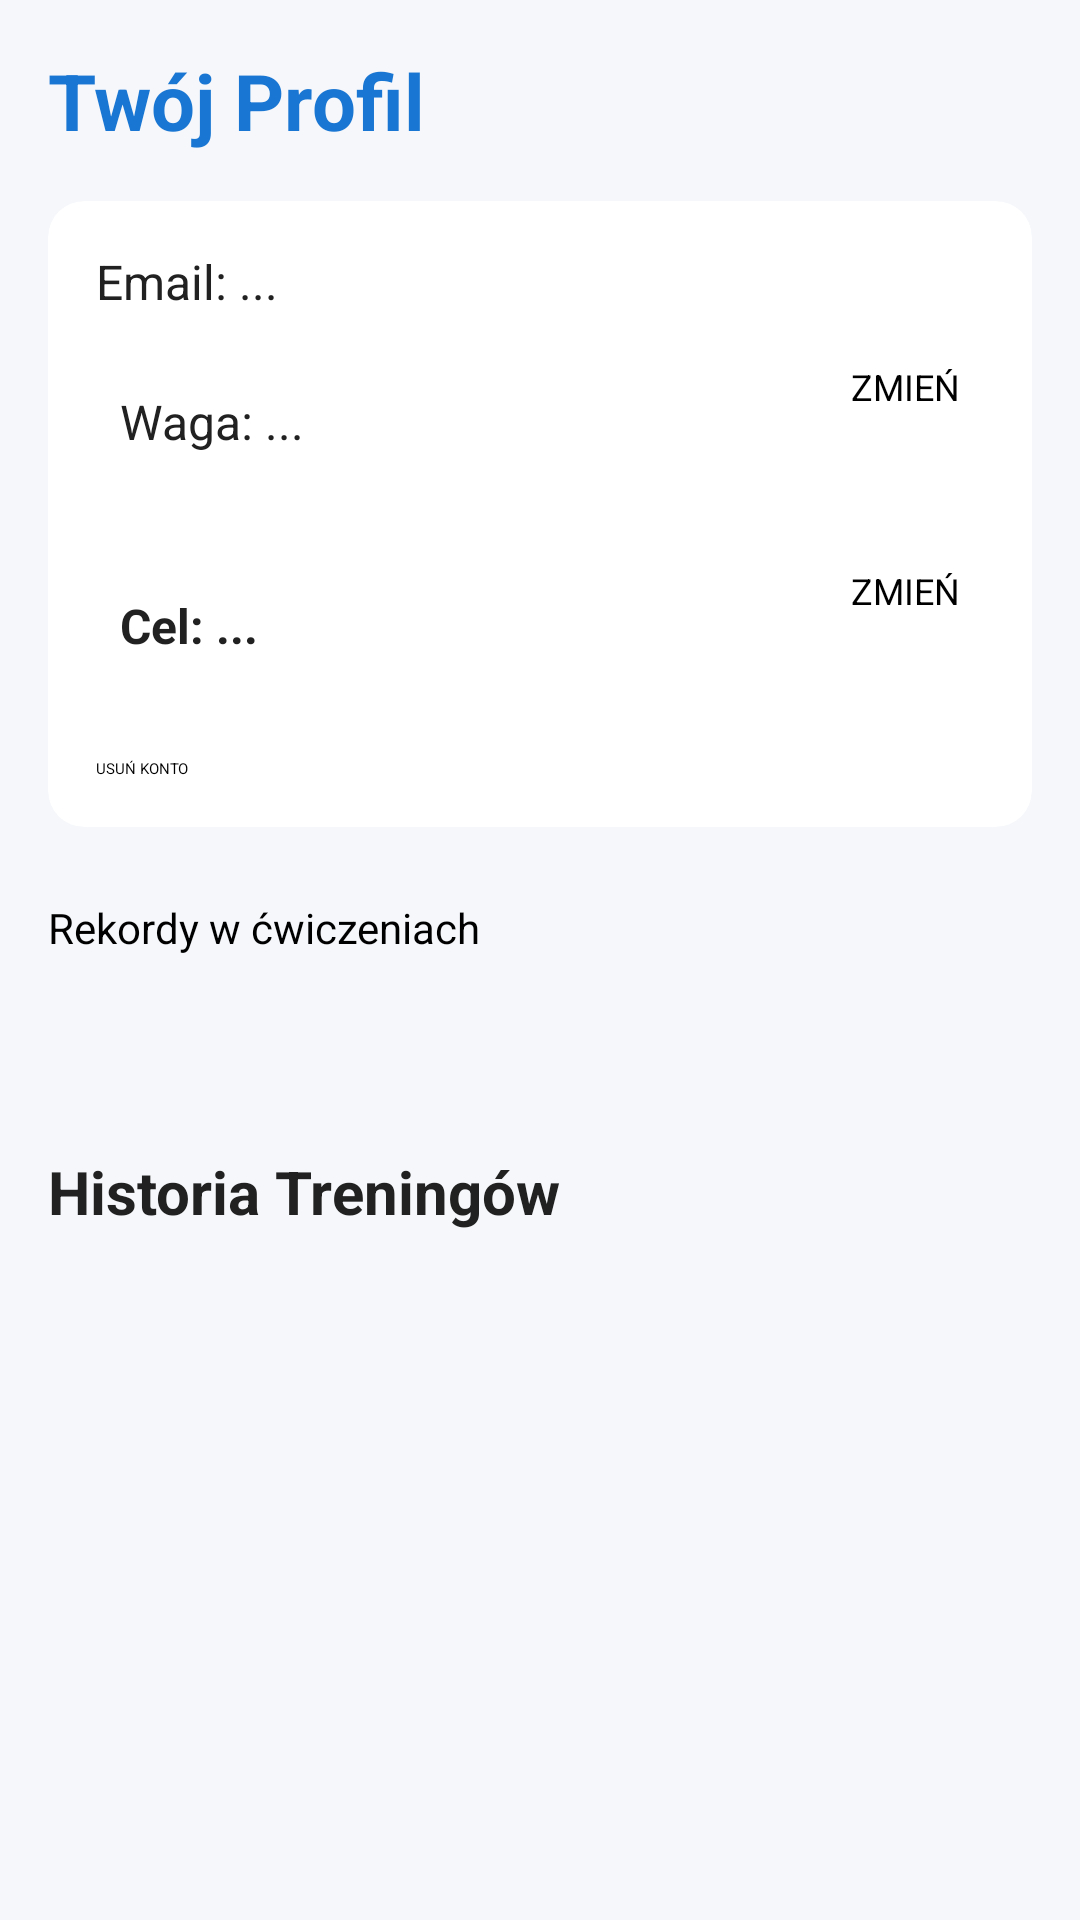

Here is an Android app screen rendered from its layout file. Give the layout XML and the strings, colors and styles it references.
<!-- AndroidManifest.xml: application theme Theme.FitnessTracker -->
<!-- res/layout/activity_profile.xml -->
<?xml version="1.0" encoding="utf-8"?>
<LinearLayout xmlns:android="http://schemas.android.com/apk/res/android"
    xmlns:app="http://schemas.android.com/apk/res-auto"
    android:layout_width="match_parent"
    android:layout_height="match_parent"
    android:orientation="vertical"
    android:background="@color/background"
    android:padding="16dp">

    <TextView
        android:layout_width="wrap_content"
        android:layout_height="wrap_content"
        android:text="Twój Profil"
        android:textSize="26sp"
        android:textStyle="bold"
        android:textColor="@color/primary"
        android:layout_marginBottom="16dp"/>

    <androidx.cardview.widget.CardView
        android:layout_width="match_parent"
        android:layout_height="wrap_content"
        app:cardCornerRadius="12dp"
        app:cardElevation="4dp"
        app:cardBackgroundColor="@color/surface"
        android:layout_marginBottom="24dp">

        <LinearLayout
            android:layout_width="match_parent"
            android:layout_height="wrap_content"
            android:orientation="vertical"
            android:padding="16dp">

            <TextView
                android:id="@+id/tvUserEmail"
                android:layout_width="wrap_content"
                android:layout_height="wrap_content"
                android:text="Email: ..."
                android:textSize="16sp"
                android:textColor="@color/text_primary"
                android:layout_marginBottom="8dp"/>

            <LinearLayout
                android:layout_width="match_parent"
                android:layout_height="wrap_content"
                android:orientation="horizontal"
                android:gravity="center_vertical"
                android:background="@color/surface"
                android:padding="8dp">

                <TextView
                    android:id="@+id/tvUserWeight"
                    android:layout_width="0dp"
                    android:layout_height="wrap_content"
                    android:layout_weight="1"
                    android:text="Waga: ..."
                    android:textSize="16sp"
                    android:textColor="@color/text_primary"/>

                <Button
                    android:id="@+id/btnEditWeight"
                    android:layout_width="wrap_content"
                    android:layout_height="40dp"
                    android:text="ZMIEŃ"
                    android:textSize="12sp"
                    android:backgroundTint="@color/primary"
                    android:insetTop="0dp"
                    android:insetBottom="0dp"/>
            </LinearLayout>

            <LinearLayout
                android:layout_width="match_parent"
                android:layout_height="wrap_content"
                android:orientation="horizontal"
                android:gravity="center_vertical"
                android:layout_marginTop="12dp"
                android:background="@color/surface"
                android:padding="8dp">

                <TextView
                    android:id="@+id/tvUserGoal"
                    android:layout_width="0dp"
                    android:layout_height="wrap_content"
                    android:layout_weight="1"
                    android:text="Cel: ..."
                    android:textStyle="bold"
                    android:textSize="16sp"
                    android:textColor="@color/text_primary"/>

                <Button
                    android:id="@+id/btnEditGoal"
                    android:layout_width="wrap_content"
                    android:layout_height="40dp"
                    android:text="ZMIEŃ"
                    android:textSize="12sp"
                    android:backgroundTint="@color/primary"
                    android:insetTop="0dp"
                    android:insetBottom="0dp"/>
            </LinearLayout>

            <Button
                android:id="@+id/btnDeleteAccount"
                android:layout_width="match_parent"
                android:layout_height="wrap_content"
                android:text="USUŃ KONTO"
                android:backgroundTint="@color/error"
                android:layout_marginTop="16dp"/>
        </LinearLayout>
    </androidx.cardview.widget.CardView>

    <Button
        android:id="@+id/btnAllStats"
        android:layout_width="match_parent"
        android:layout_height="60dp"
        android:text="Rekordy w ćwiczeniach"
        android:backgroundTint="@color/accent"
        android:textSize="14sp"
        android:layout_marginBottom="24dp"/>

    <TextView
        android:layout_width="wrap_content"
        android:layout_height="wrap_content"
        android:text="Historia Treningów"
        android:textSize="20sp"
        android:textStyle="bold"
        android:textColor="@color/text_primary"
        android:layout_marginBottom="12dp"/>

    <ScrollView
        android:layout_width="match_parent"
        android:layout_height="0dp"
        android:layout_weight="1">

        <LinearLayout
            android:id="@+id/historyContainer"
            android:layout_width="match_parent"
            android:layout_height="wrap_content"
            android:orientation="vertical"
            android:paddingBottom="20dp"/>
    </ScrollView>

</LinearLayout>
<!-- resources referenced by this layout -->
<resources>
  <color name="accent">#00C853</color>
  <color name="background">#F5F7FA</color>
  <color name="error">#B00020</color>
  <color name="primary">#1976D2</color>
  <color name="surface">#FFFFFF</color>
  <color name="text_primary">#212121</color>
</resources>
